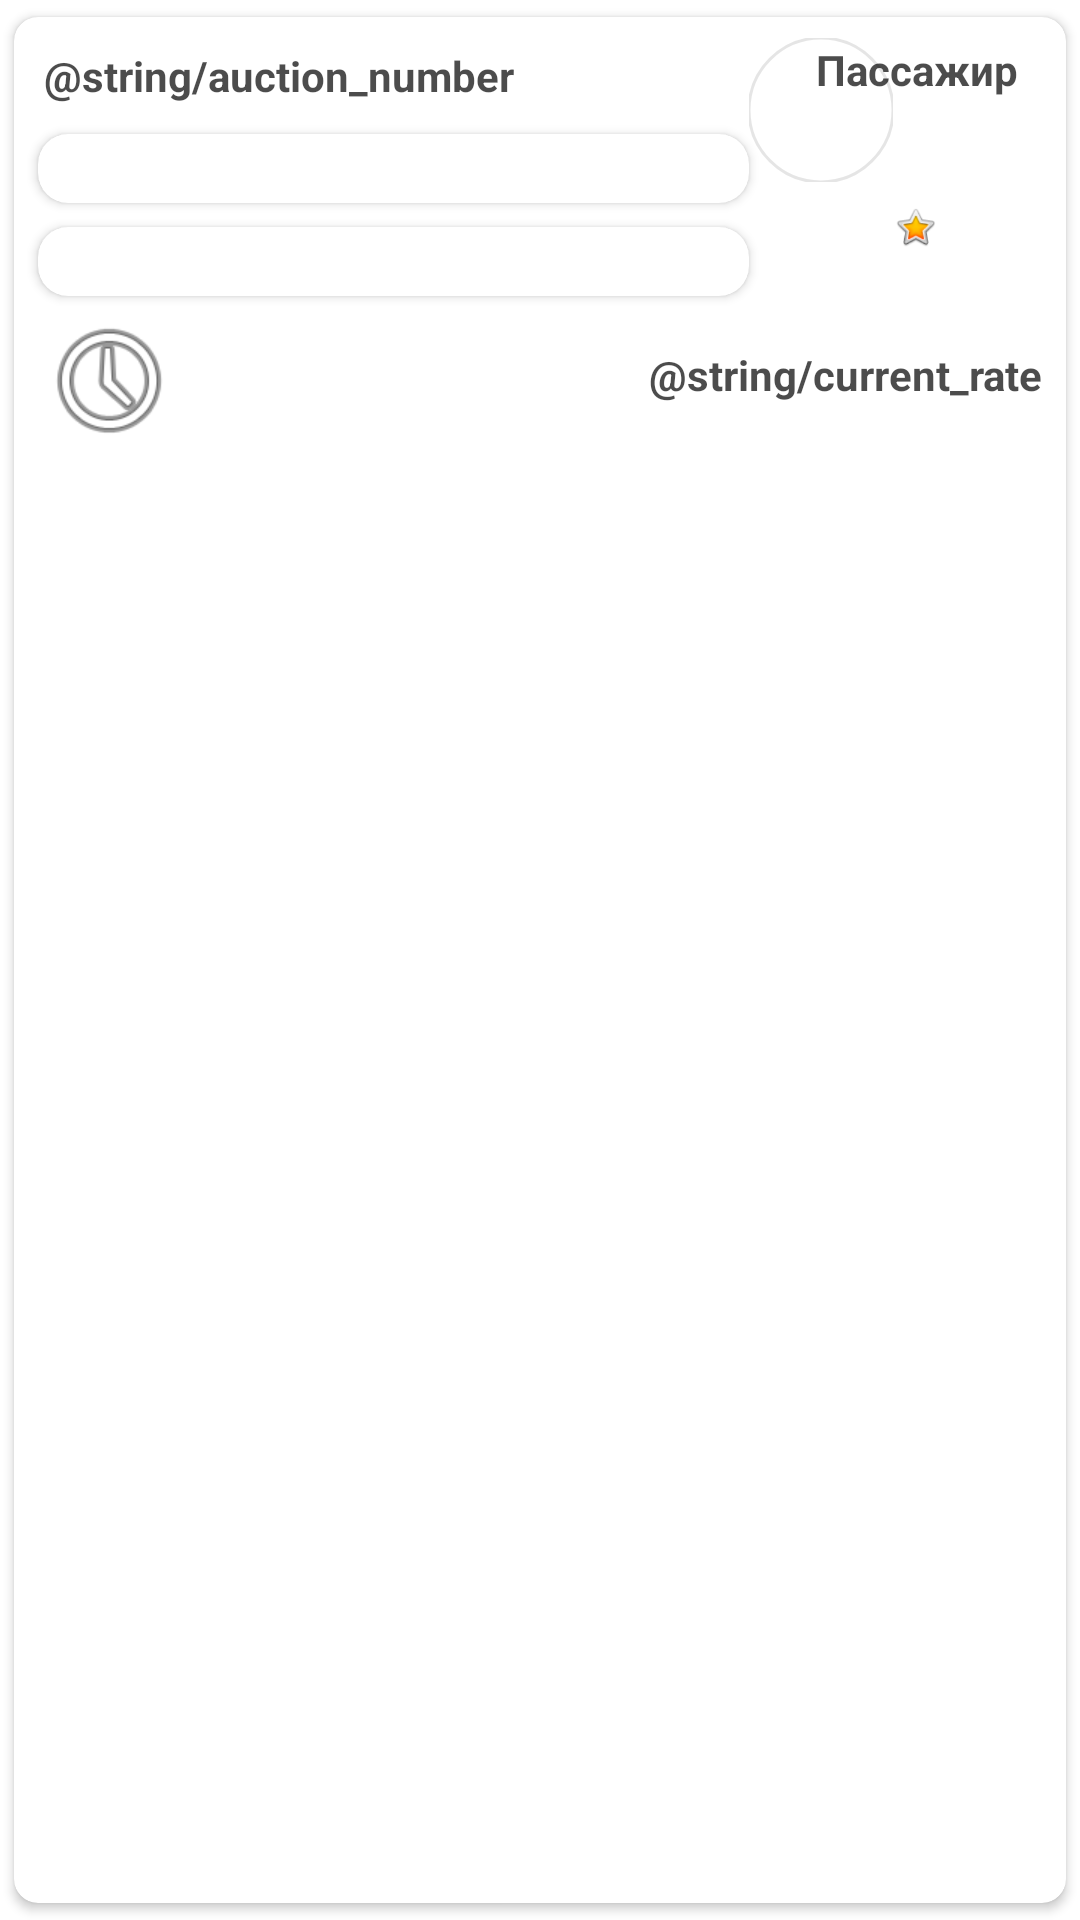

This screen was rendered from an Android layout file. Write that file and the resources it references.
<!-- AndroidManifest.xml: application theme Theme.TaxiOn -->
<!-- res/layout/fragment_auction_item.xml -->
<androidx.cardview.widget.CardView xmlns:android="http://schemas.android.com/apk/res/android"
    xmlns:app="http://schemas.android.com/apk/res-auto"
    xmlns:tools="http://schemas.android.com/tools"
    android:layout_width="match_parent"
    android:layout_height="wrap_content"
    android:elevation="2dp"
    android:orientation="vertical"
    app:cardCornerRadius="8dp"
    app:cardUseCompatPadding="true">

    <androidx.constraintlayout.widget.ConstraintLayout
        android:layout_width="match_parent"
        android:layout_height="wrap_content"
        android:orientation="vertical">

        <TextView
            android:id="@+id/idAuction"
            style="@style/textBoldForCardView"
            android:layout_width="wrap_content"
            android:layout_height="wrap_content"
            android:layout_marginStart="8dp"
            android:layout_marginTop="8dp"
            android:padding="2dp"
            android:text="@string/auction_number"
            app:layout_constraintStart_toStartOf="parent"
            app:layout_constraintTop_toTopOf="parent" />

        <androidx.cardview.widget.CardView
            android:id="@+id/cardViewToStreet"
            android:layout_width="0dp"
            android:layout_height="wrap_content"
            android:layout_marginTop="8dp"
            app:cardCornerRadius="10dp"
            app:cardElevation="2dp"
            app:layout_constraintEnd_toEndOf="@+id/cardViewFromStreet"
            app:layout_constraintStart_toStartOf="@+id/cardViewFromStreet"
            app:layout_constraintTop_toBottomOf="@+id/cardViewFromStreet">

            <TextView
                android:id="@+id/toStreet"
                android:layout_width="match_parent"
                android:layout_height="wrap_content"
                android:padding="2dp"
                tools:text="Куда" />
        </androidx.cardview.widget.CardView>

        <androidx.cardview.widget.CardView
            android:id="@+id/cardViewFromStreet"
            android:layout_width="0dp"
            android:layout_height="wrap_content"
            android:layout_marginStart="8dp"
            android:layout_marginTop="8dp"
            app:cardCornerRadius="10dp"
            app:cardElevation="2dp"
            app:layout_constraintEnd_toStartOf="@+id/photoPassengerImageView"
            app:layout_constraintStart_toStartOf="parent"
            app:layout_constraintTop_toBottomOf="@+id/idAuction">

            <TextView
                android:id="@+id/fromStreet"
                android:layout_width="match_parent"
                android:layout_height="wrap_content"
                android:padding="2dp"
                tools:text="Откуда" />
        </androidx.cardview.widget.CardView>

        <com.google.android.material.imageview.ShapeableImageView
            android:id="@+id/photoPassengerImageView"
            android:layout_width="48dp"
            android:layout_height="48dp"
            android:layout_marginEnd="8dp"
            app:layout_constraintBottom_toBottomOf="@+id/passNametextView2"
            app:layout_constraintEnd_toStartOf="@+id/passNametextView2"
            app:layout_constraintTop_toTopOf="@+id/textPass2"
            app:shapeAppearanceOverlay="@style/circle"
            app:strokeColor="@color/black10"
            app:strokeWidth="1dp"
            tools:src="@tools:sample/avatars" />

        <ImageView
            android:id="@+id/imageView4"
            android:layout_width="48dp"
            android:layout_height="48dp"
            android:layout_marginTop="4dp"
            android:layout_marginBottom="4dp"
            android:src="@android:drawable/ic_menu_recent_history"
            app:layout_constraintBottom_toBottomOf="parent"
            app:layout_constraintStart_toStartOf="@+id/cardViewToStreet"
            app:layout_constraintTop_toBottomOf="@+id/cardViewToStreet" />

        <TextView
            android:id="@+id/quantityCandidatesTextView"
            style="@style/textBoldForCardView"
            android:layout_width="wrap_content"
            android:layout_height="wrap_content"
            app:layout_constraintBottom_toBottomOf="@+id/imageView4"
            app:layout_constraintEnd_toStartOf="@+id/rateTextView2"
            app:layout_constraintStart_toEndOf="@+id/timerTextView2"
            app:layout_constraintTop_toBottomOf="@+id/cardViewToStreet"
            tools:text="3 Кандидата" />

        <TextView
            android:id="@+id/timerTextView2"
            android:layout_width="50dp"
            android:layout_height="wrap_content"
            android:layout_marginStart="8dp"
            android:ems="10"
            android:gravity="center"
            android:inputType="time"
            android:textSize="16sp"
            android:textStyle="bold"
            app:layout_constraintBottom_toBottomOf="@+id/imageView4"
            app:layout_constraintStart_toEndOf="@+id/imageView4"
            app:layout_constraintTop_toBottomOf="@+id/cardViewToStreet"
            tools:ignore="TouchTargetSizeCheck"
            tools:text="4:31" />

        <TextView
            android:id="@+id/rateTextView2"
            style="@style/textBoldForCardView"
            android:layout_width="wrap_content"
            android:layout_height="wrap_content"
            android:layout_marginEnd="8dp"
            android:text="@string/current_rate"
            app:layout_constraintBottom_toBottomOf="@+id/imageView4"
            app:layout_constraintEnd_toEndOf="parent"
            app:layout_constraintTop_toBottomOf="@+id/cardViewToStreet" />

        <TextView
            android:id="@+id/priceTextView2"
            android:layout_width="wrap_content"
            android:layout_height="wrap_content"
            app:layout_constraintEnd_toEndOf="@+id/rateTextView2"
            app:layout_constraintStart_toStartOf="@+id/rateTextView2"
            app:layout_constraintTop_toBottomOf="@+id/rateTextView2"
            tools:text="200p" />

        <TextView
            android:id="@+id/textPass2"
            style="@style/textBoldForCardView"
            android:layout_width="0dp"
            android:layout_height="wrap_content"
            android:layout_marginTop="8dp"
            android:layout_marginEnd="8dp"
            android:text="@string/passenger"
            android:textStyle="bold"
            app:layout_constraintEnd_toStartOf="@+id/passengerId"
            app:layout_constraintTop_toTopOf="parent"
            tools:ignore="TextSizeCheck" />

        <TextView
            android:id="@+id/passNametextView2"
            android:layout_width="wrap_content"
            android:layout_height="wrap_content"
            android:layout_marginTop="8dp"
            android:textAlignment="center"
            app:layout_constraintEnd_toEndOf="@+id/textPass2"
            app:layout_constraintStart_toStartOf="@+id/textPass2"
            app:layout_constraintTop_toBottomOf="@+id/textPass2"
            tools:text="Имя пассажира" />

        <TextView
            android:id="@+id/passengerId"
            android:layout_width="0dp"
            android:layout_height="wrap_content"
            android:layout_marginEnd="8dp"
            style="@style/textBoldForCardView"
            app:layout_constraintBottom_toBottomOf="@+id/textPass2"
            app:layout_constraintEnd_toEndOf="parent"
            app:layout_constraintTop_toTopOf="@+id/textPass2"
            tools:text="Id" />

        <ImageView
            android:id="@+id/raiting2"
            android:layout_width="15dp"
            android:layout_height="0dp"
            android:importantForAccessibility="no"
            android:src="@android:drawable/btn_star_big_on"
            app:layout_constraintStart_toEndOf="@+id/photoPassengerImageView"
            app:layout_constraintTop_toBottomOf="@+id/passNametextView2"
            tools:ignore="ImageContrastCheck" />

        <TextView
            android:id="@+id/numberVotesTextView"
            style="@style/textTranslucent"
            android:layout_width="wrap_content"
            android:layout_height="wrap_content"
            app:layout_constraintBottom_toBottomOf="@+id/ratingNumberTextView2"
            app:layout_constraintStart_toEndOf="@+id/ratingNumberTextView2"
            app:layout_constraintTop_toTopOf="@+id/ratingNumberTextView2"
            tools:text="(100)" />

        <TextView
            android:id="@+id/ratingNumberTextView2"
            style="@style/textBoldForCardView"
            android:layout_width="wrap_content"
            android:layout_height="wrap_content"
            app:layout_constraintBottom_toBottomOf="@+id/raiting2"
            app:layout_constraintStart_toEndOf="@+id/raiting2"
            app:layout_constraintTop_toTopOf="@+id/raiting2"
            tools:text="5.0" />

    </androidx.constraintlayout.widget.ConstraintLayout>

</androidx.cardview.widget.CardView>
<!-- resources referenced by this layout -->
<resources>
  <color name="black10">#1A000000</color>
  <string name="passenger">Пассажир</string>
  <style name="circle">
          <item name="cornerSize">24dp</item>
      </style>
  <style name="textBoldForCardView">
          <item name="android:textSize">14sp</item>
          <item name="android:textStyle">bold</item>
          <item name="android:textColor">@color/black70</item>
      </style>
  <style name="textTranslucent">
      <item name="android:textSize">12sp</item>
      <item name="android:textColor">@color/black30</item>
  </style>
  <style name="Theme.TaxiOn" parent="Theme.MaterialComponents.DayNight.NoActionBar">
          
          <item name="colorPrimary">@color/purple_500</item>
          <item name="colorPrimaryVariant">@color/purple_700</item>
          <item name="colorOnPrimary">@color/white</item>
          
          <item name="colorSecondary">@color/teal_200</item>
          <item name="colorSecondaryVariant">@color/teal_700</item>
          <item name="colorOnSecondary">@color/black</item>
          
          <item name="android:statusBarColor">?attr/colorPrimaryVariant</item>
          
      </style>
  <color name="black70">#B3000000</color>
  <color name="black30">#4D000000</color>
  <color name="purple_500">#FF6200EE</color>
  <color name="purple_700">#FF3700B3</color>
  <color name="white">#FFFFFFFF</color>
  <color name="teal_200">#FF03DAC5</color>
  <color name="teal_700">#FF018786</color>
  <color name="black">#FF000000</color>
</resources>
